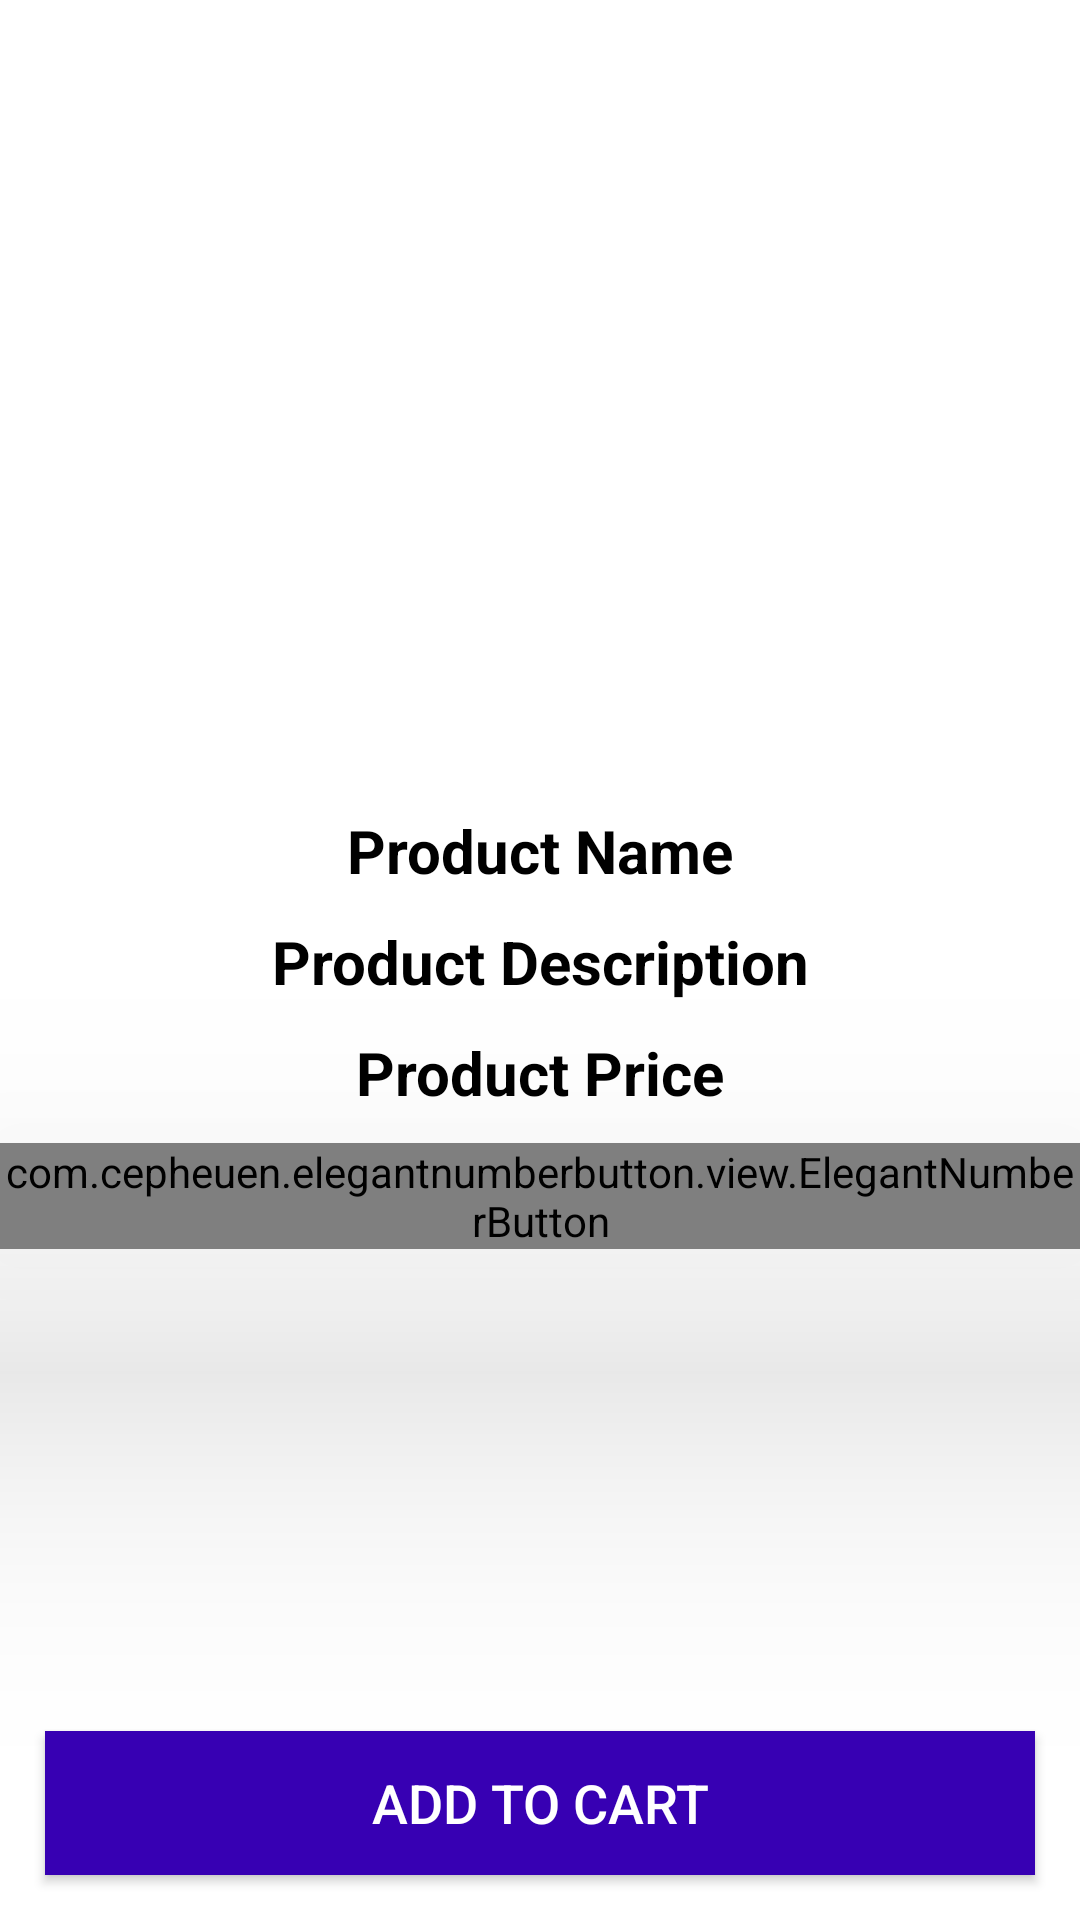

Write the Android layout XML for this screen, with the resource values it uses.
<!-- AndroidManifest.xml: application theme Theme.Ekart -->
<!-- res/layout/activity_product_details.xml -->
<?xml version="1.0" encoding="utf-8"?>
<RelativeLayout xmlns:android="http://schemas.android.com/apk/res/android"
    xmlns:app="http://schemas.android.com/apk/res-auto"
    xmlns:tools="http://schemas.android.com/tools"
    android:layout_width="match_parent"
    android:layout_height="match_parent"
    android:background="@drawable/background_intro"
    tools:context=".ProductDetailsActivity">
    <ImageView
        android:id="@+id/product_image_details"
        android:layout_width="match_parent"
        android:layout_height="260dp"
        android:scaleType="centerCrop"
        />
    <TextView
        android:id="@+id/product_name_details"
        android:layout_width="match_parent"
        android:layout_height="wrap_content"
        android:layout_below="@+id/product_image_details"
        android:text="Product Name"
        android:textColor="@android:color/black"
        android:textStyle="bold"
        android:textSize="20dp"
        android:gravity="center"
        android:layout_marginTop="10dp"
        />
    <TextView
        android:id="@+id/product_description_details"
        android:layout_width="match_parent"
        android:layout_height="wrap_content"
        android:layout_below="@+id/product_name_details"
        android:text="Product Description"
        android:textColor="@android:color/black"
        android:textStyle="bold"
        android:textSize="20dp"
        android:gravity="center"
        android:layout_marginTop="10dp"
        />
    <TextView
        android:id="@+id/product_price_details"
        android:layout_width="match_parent"
        android:layout_height="wrap_content"
        android:layout_below="@+id/product_description_details"
        android:text="Product Price"
        android:textColor="@android:color/black"
        android:textStyle="bold"
        android:textSize="20dp"
        android:gravity="center"
        android:layout_marginTop="10dp"
        />
    <com.cepheuen.elegantnumberbutton.view.ElegantNumberButton
        android:id="@+id/number_btn"
        android:layout_width="wrap_content"
        android:layout_height="wrap_content"
        android:elevation="60dp"
        app:textSize="16dp"
        app:initialNumber="1"
        app:finalNumber="10"
        android:layout_centerHorizontal="true"
        android:layout_below="@+id/product_price_details"
        android:layout_marginTop="10dp"
        >

    </com.cepheuen.elegantnumberbutton.view.ElegantNumberButton>

    <Button
        android:id="@+id/pd_add_to_cart_button"
        android:layout_width="match_parent"
        android:layout_height="wrap_content"
        android:background="@color/colorPrimaryDark"
        android:layout_margin="15dp"
        android:layout_alignParentBottom="true"
        android:text="Add to Cart"
        android:textColor="@android:color/white"
        android:textSize="18dp"
        />
</RelativeLayout>
<!-- resources referenced by this layout -->
<resources>
  <color name="colorPrimaryDark">#FF3700B3</color>
  <style name="Theme.Ekart" parent="Theme.MaterialComponents.Light.NoActionBar">
          
          <item name="colorAccent">@color/colorAccent</item>
          <item name="colorPrimaryVariant">#FF9800</item>
          <item name="colorOnPrimary">@color/white</item>
          
          <item name="colorSecondary">@color/colorSecondary</item>
          <item name="colorSecondaryVariant">@color/colorSecondaryVariant</item>
          <item name="colorOnSecondary">@color/colorOnSecondary</item>
  
          
          <item name="android:statusBarColor" tools:targetApi="l">?attr/colorPrimaryVariant</item>
          
      </style>
  <color name="colorAccent">#FFBB86FC</color>
  <color name="white">#FFFFFFFF</color>
  <color name="colorSecondary">#FF03DAC5</color>
  <color name="colorSecondaryVariant">#FF018786</color>
  <color name="colorOnSecondary">#FF9800</color>
</resources>
